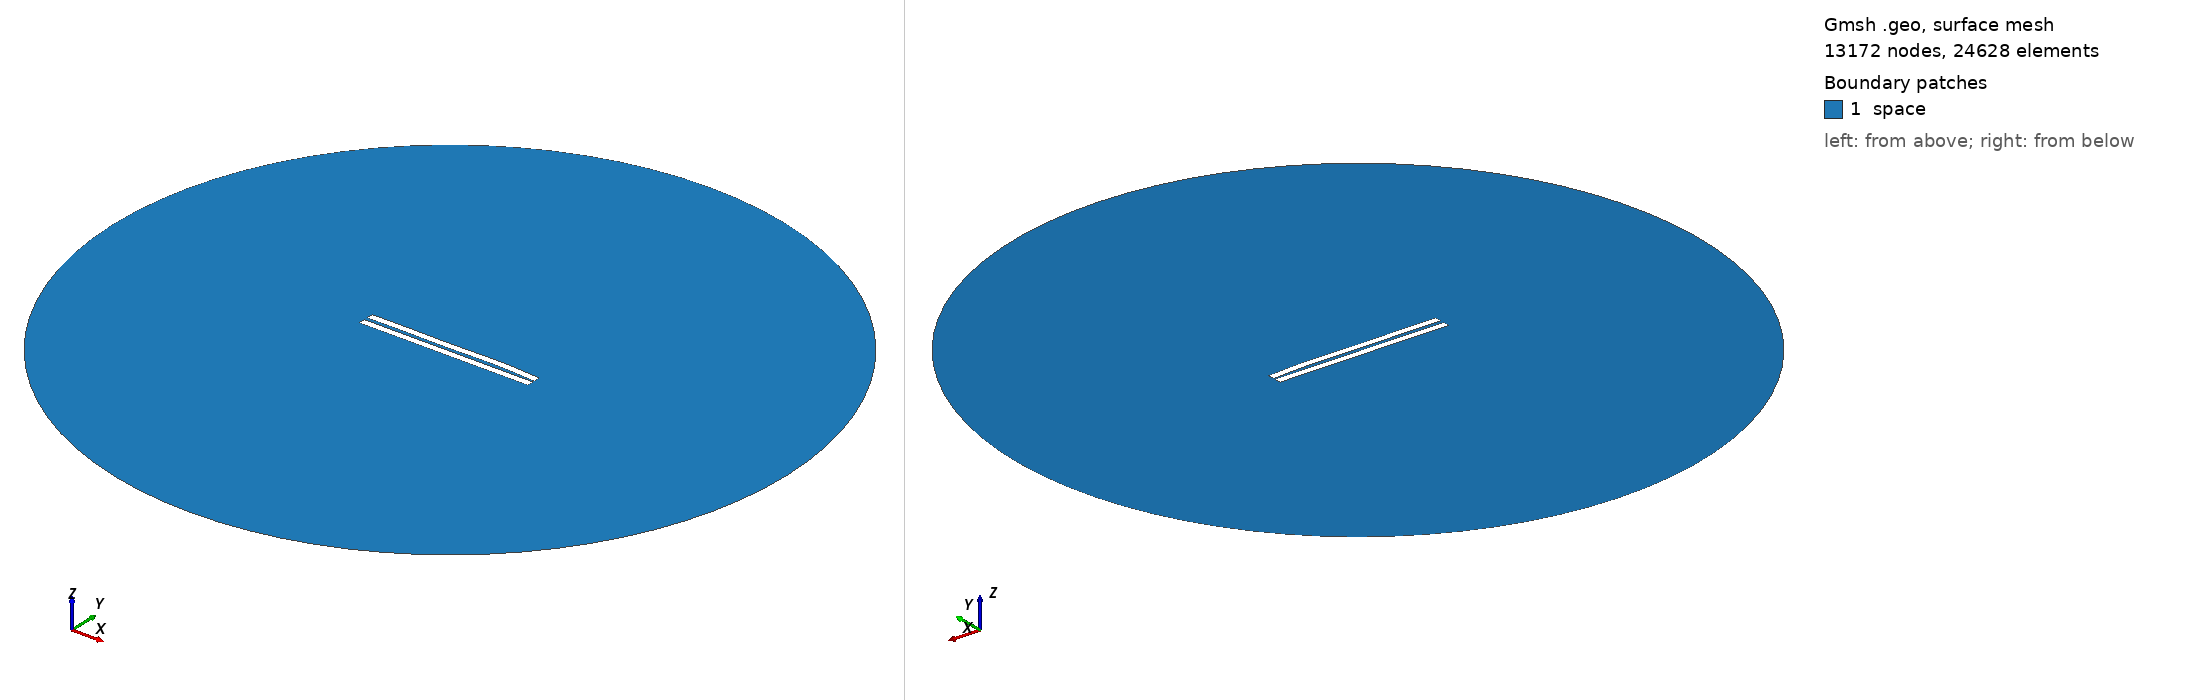

Gmsh geometry script, surface-meshed: 13172 nodes, 24628 surface elements. Boundary patches (legend numbers): 1 space. Left view from above one corner, right view from below the opposite corner. Legend entries are the model's physical surfaces. The drawing asked Gmsh for element sizes between 1% and 20% of the model's largest extent; the script's own settings can give other sizes.

=== 1980.geo (drawn) ===
//---------------------------------------
// Geometry kernel
//---------------------------------------

SetFactory("OpenCASCADE");



//---------------------------------------
// Parameters of the geometry
//---------------------------------------

// Overetch of the upper plate
overetch = 0.0;

// Distance between the plates
distance = 2.25;

// Discretization over the x axis (for the deformation)
nx = 50; 

// Length of the plate
L = 100 - overetch; 

// Number of modes
n = 4; 

// 1st mode coefficient
coeff(1) = -0.15;
beta(1) = 0.596864 * 3.1415926535 / L;

// 2nd mode coefficient
coeff(2) = 0.15;
beta(2) = 1.49418 * 3.1415926535 / L;

// 3rd mode coefficient
coeff(3) = -0.15;
beta(3) = 2.50025 * 3.1415926535 / L;

// 4th mode coefficient
coeff(4) = 0.15;
beta(4) = 3.49999 * 3.1415926535 / L;



//---------------------------------------
// Upper plate (deformed rectangle)
//---------------------------------------

// Coordiantes of the upper plate
xmin = -50;
xmax = 50 - overetch;

// Height of the upper plate
yheight = 4 - 2 * overetch;

// Indexes of the points
UpperID[] = {};
LowerID[] = {};
LeftID[] = {};
RightID[] = {};

// Point index
p = 1;

// Horizontal edges
For i In {1:nx}
    x = xmin + (i-1)*(xmax - xmin)/(nx-1);

    y_bottom = distance / 2 + overetch;
    For j In {1:n}
        C = (Cosh(beta(j)*L) + Cos(beta(j)*L)) / (Sinh(beta(j)*L) + Sin(beta(j)*L));
        y_bottom  = y_bottom + coeff(j) * (Cosh(beta(j)*(x+50)) - Cos(beta(j)*(x+50)) - C * (Sinh(beta(j)*(x+50)) - Sin(beta(j)*(x+50))));
    EndFor

    y_top = y_bottom + yheight;

    Point(p) = {x, y_top, 0, 1.0};
    UpperID[i] = p;
    p = p + 1;

    Point(p) = {x, y_bottom, 0, 1.0};
    LowerID[i] = p;
    p = p + 1;
EndFor

// Create point lists
UpperPts[] = {}; LowerPts[] = {};
For i In {1:nx}
  UpperPts[] += {UpperID[i]};
  LowerPts[] += {LowerID[i]};
EndFor

// Build splines
Spline(1) = {UpperPts[]};
Spline(2) = {LowerPts[]};
Line(3) = {LowerPts[nx-1], UpperPts[nx-1]};
Line(4) = {LowerPts[0], UpperPts[0]};

// Build the plane surface
Curve Loop(1) = {2, 3, -1, -4};
Plane Surface(1) = {1};



//---------------------------------------
// Lower plate (rectangle)
//---------------------------------------

// Vertices
Point(1001) = {-50, -1, 0, 1.0};
Point(1002) = { 50, -1, 0, 1.0};
Point(1003) = { 50,  -5, 0, 1.0};
Point(1004) = {-50,  -5, 0, 1.0};

// Edges
Line(5) = {1001, 1002};
Line(6) = {1002, 1003};
Line(7) = {1003, 1004};
Line(8) = {1004, 1001};

// Plane surface
Line Loop(2) = {5, 6, 7, 8};
Plane Surface(2) = {2}; 



//---------------------------------------
// Outer (fictious) boundary
//---------------------------------------

// Points
Point(1005) = {0, 0, 0};       // Center
Point(1006) = {200, 0, 0};     // Start point
Point(1007) = {0, 200, 0};     // 90 degrees
Point(1008) = {-200, 0, 0};    // 180 degrees
Point(1009) = {0, -200, 0};    // 270 degrees

// Circle arcs (each needs start, center, end)
Circle(9) = {1006, 1005, 1007};
Circle(10) = {1007, 1005, 1008};
Circle(11) = {1008, 1005, 1009};
Circle(12) = {1009, 1005, 1006};

// Plane surface for the entire domain
Curve Loop(3) = {9, 10, 11, 12};
Surface(3) = {3};

// Subtract the plates from the whole domain to obtain the actual domain where we want to solve the equations
BooleanDifference{ Surface{3}; Delete; }{ Surface{1}; Surface{2}; Delete; }




//---------------------------------------
// Transfinite Lines/Curves
//---------------------------------------

// Set the number of points on the boundaries
r = 7;

// Plates
Transfinite Curve {1, 2} = 50*r Using Progression 1;
Transfinite Curve {3, 4} = 2*r Using Progression 1;
Transfinite Line {5, 7} = 50*r Using Progression 1;
Transfinite Line {6, 8} = 2*r Using Progression 1;

// Outer boundary
Transfinite Line {9, 10, 11, 12} = 20 Using Progression 1;



//---------------------------------------
// Physical groups
//---------------------------------------                

// Physical curves (boundaries)
Physical Line("force_segment", 10) = {2};
Physical Line("upper_plate", 11) = {1, 3, 4};
Physical Line("lower_plate", 12) = {5, 6, 7, 8};
Physical Line("boundary", 20) = {9, 10, 11, 12};

// Physical Surfaces
Physical Surface("space", 30) = {3};



//---------------------------------------
// 6. Generate the Mesh
//---------------------------------------

// 2D mesh generation
Mesh 2;
